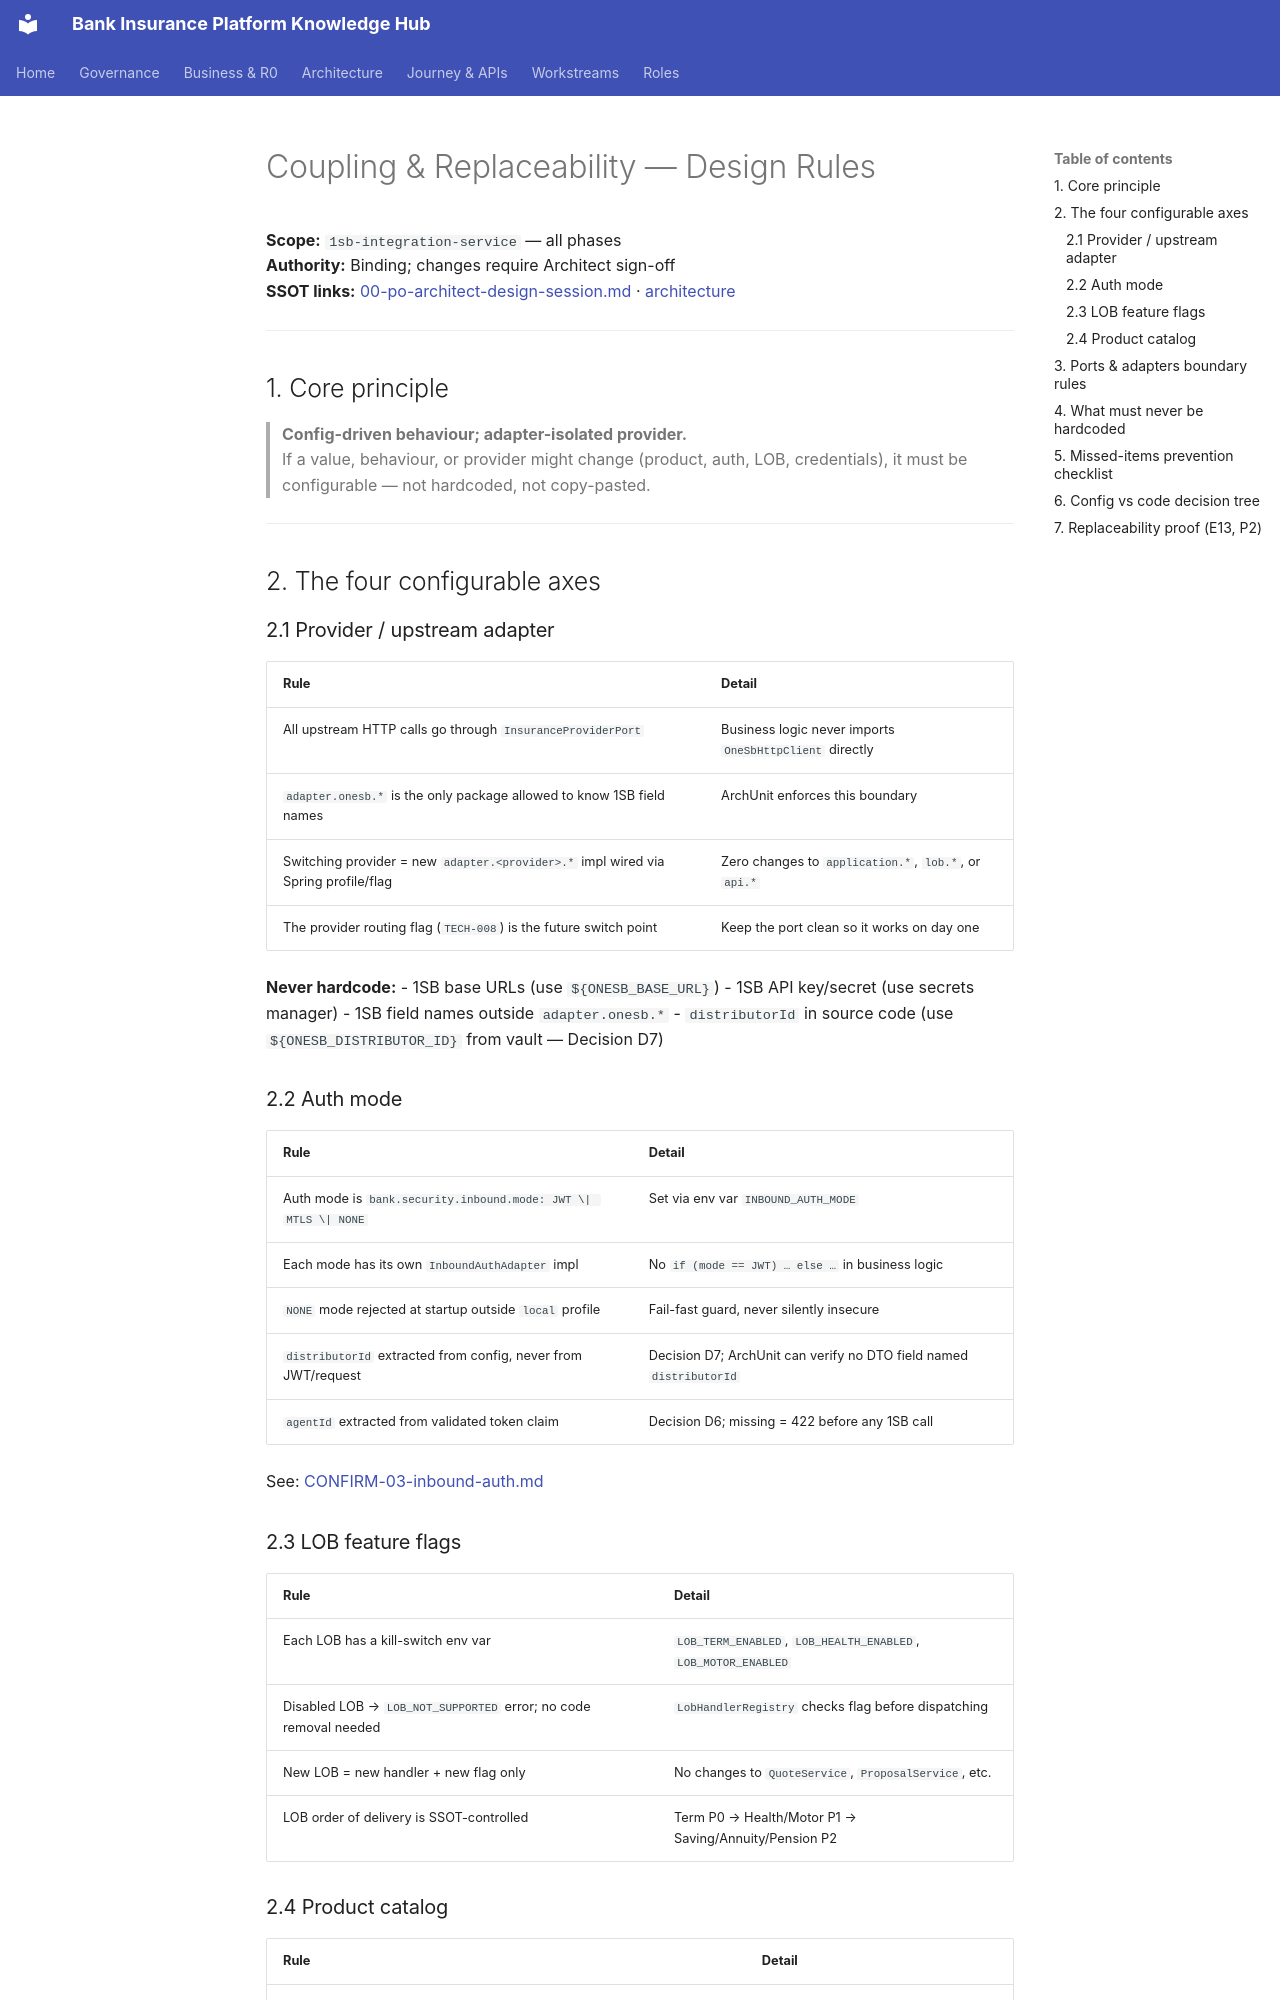

repository: Mahesh38/bank-insurance-platform · page: 1sb-insurance-integration/service-ssot/phase-0/COUPLING-AND-REPLACEABILITY/index.html · generator: mkdocs

# Coupling & Replaceability — Design Rules

**Scope:** `1sb-integration-service` — all phases  
**Authority:** Binding; changes require Architect sign-off  
**SSOT links:** [00-po-architect-design-session.md](../00-po-architect-design-session.md) · [architecture](../../architecture/1sb-integration-service-architecture.md)

---

## 1. Core principle

> **Config-driven behaviour; adapter-isolated provider.**  
> If a value, behaviour, or provider might change (product, auth, LOB, credentials), it must be configurable — not hardcoded, not copy-pasted.

---

## 2. The four configurable axes

### 2.1 Provider / upstream adapter

| Rule | Detail |
|------|--------|
| All upstream HTTP calls go through `InsuranceProviderPort` | Business logic never imports `OneSbHttpClient` directly |
| `adapter.onesb.*` is the only package allowed to know 1SB field names | ArchUnit enforces this boundary |
| Switching provider = new `adapter.<provider>.*` impl wired via Spring profile/flag | Zero changes to `application.*`, `lob.*`, or `api.*` |
| The provider routing flag (`TECH-008`) is the future switch point | Keep the port clean so it works on day one |

**Never hardcode:**
- 1SB base URLs (use `${ONESB_BASE_URL}`)
- 1SB API key/secret (use secrets manager)
- 1SB field names outside `adapter.onesb.*`
- `distributorId` in source code (use `${ONESB_DISTRIBUTOR_ID}` from vault — Decision D7)

### 2.2 Auth mode

| Rule | Detail |
|------|--------|
| Auth mode is `bank.security.inbound.mode: JWT \| MTLS \| NONE` | Set via env var `INBOUND_AUTH_MODE` |
| Each mode has its own `InboundAuthAdapter` impl | No `if (mode == JWT) … else …` in business logic |
| `NONE` mode rejected at startup outside `local` profile | Fail-fast guard, never silently insecure |
| `distributorId` extracted from config, never from JWT/request | Decision D7; ArchUnit can verify no DTO field named `distributorId` |
| `agentId` extracted from validated token claim | Decision D6; missing = 422 before any 1SB call |

See: [CONFIRM-03-inbound-auth.md](./CONFIRM-03-inbound-auth.md)

### 2.3 LOB feature flags

| Rule | Detail |
|------|--------|
| Each LOB has a kill-switch env var | `LOB_TERM_ENABLED`, `LOB_HEALTH_ENABLED`, `LOB_MOTOR_ENABLED` |
| Disabled LOB → `LOB_NOT_SUPPORTED` error; no code removal needed | `LobHandlerRegistry` checks flag before dispatching |
| New LOB = new handler + new flag only | No changes to `QuoteService`, `ProposalService`, etc. |
| LOB order of delivery is SSOT-controlled | Term P0 → Health/Motor P1 → Saving/Annuity/Pension P2 |
